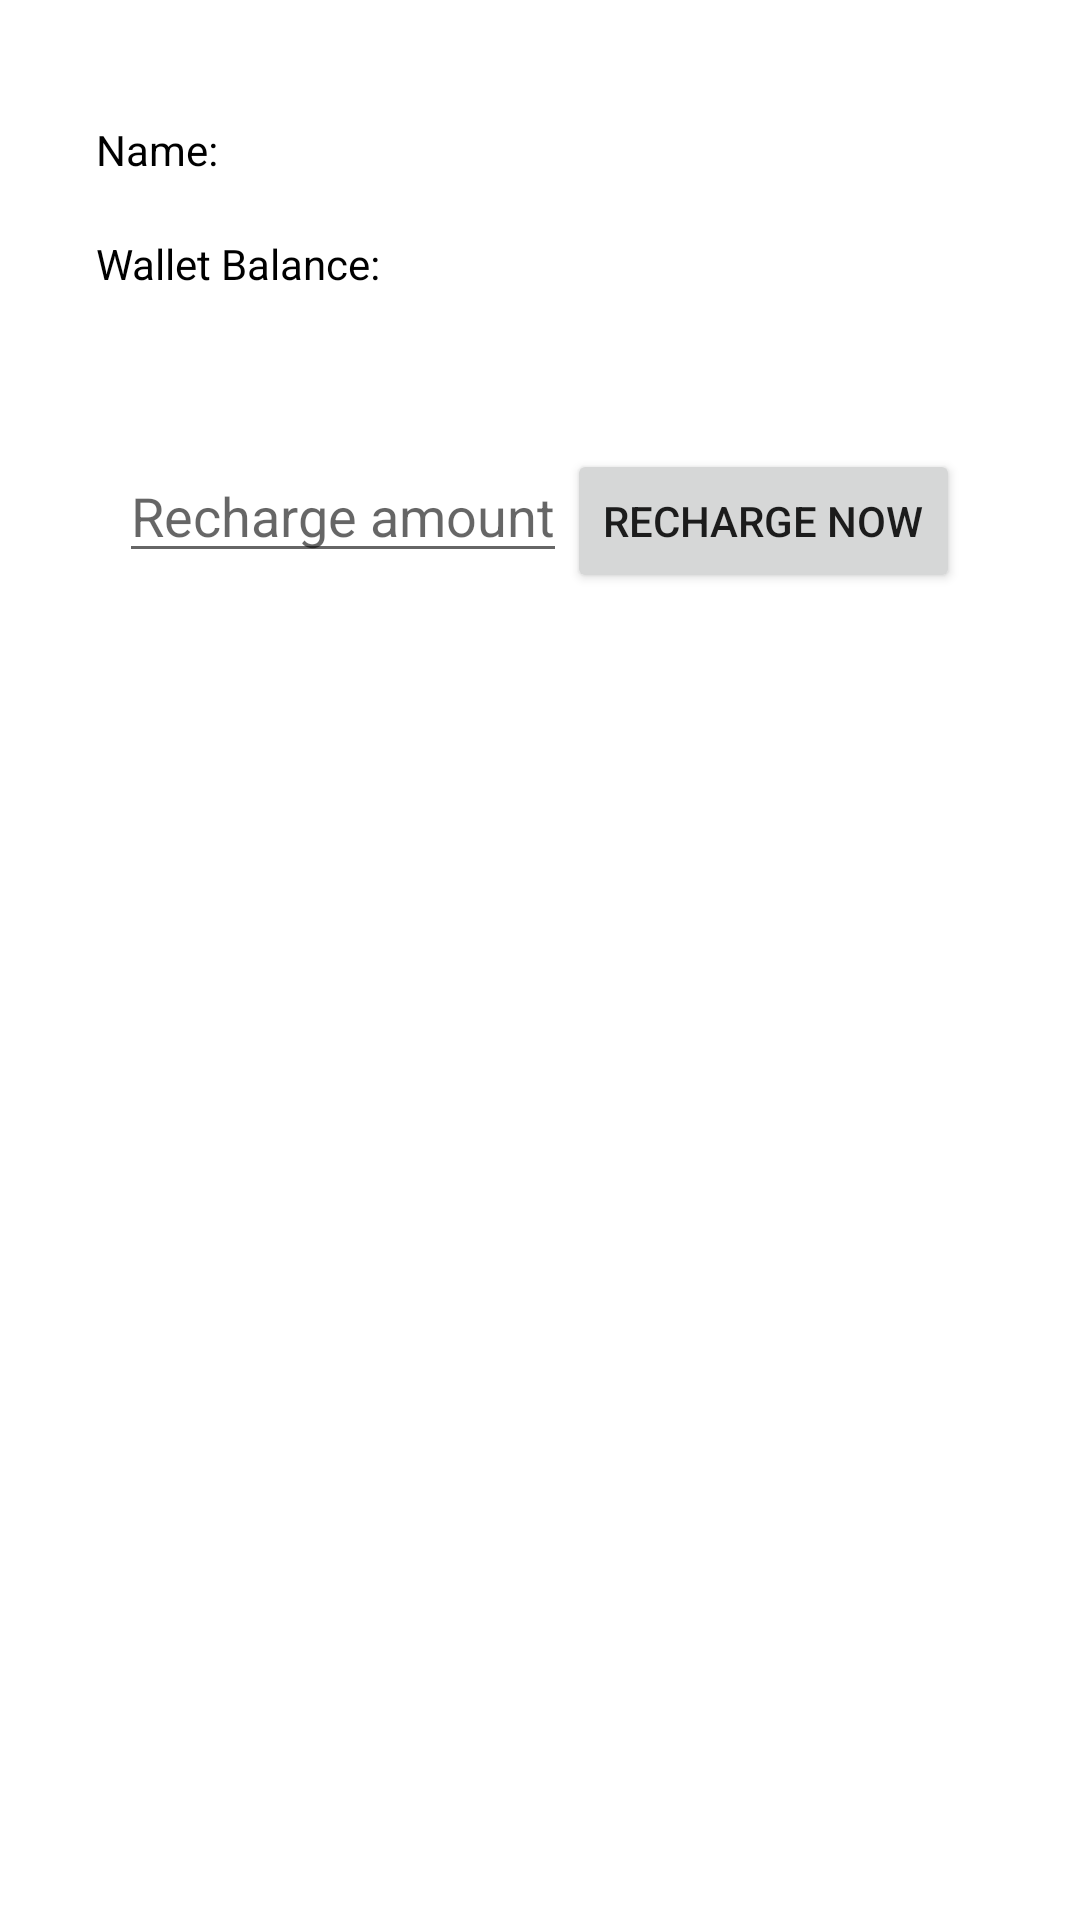

Reconstruct the res/layout file that produces this screen, plus the resources it refers to.
<!-- AndroidManifest.xml: fallback theme Theme.MaterialComponents.DayNight.NoActionBar -->
<!-- res/layout/activity_account_details.xml -->
<?xml version="1.0" encoding="utf-8"?>
<LinearLayout xmlns:android="http://schemas.android.com/apk/res/android"
    android:layout_width="match_parent"
    android:layout_height="match_parent"
    android:gravity="center_horizontal"
    android:orientation="vertical"
    android:padding="32dp">


    <LinearLayout
        android:layout_width="match_parent"
        android:layout_height="wrap_content"
        android:orientation="horizontal">

        <TextView
            android:layout_width="100dp"
            android:textColor="@color/text_color"
            android:layout_height="wrap_content"
            android:text="Name: "/>

        <TextView
            android:id="@+id/username"
            android:layout_width="match_parent"
            android:layout_height="wrap_content"
            android:textAppearance="?android:textAppearanceLarge" />

    </LinearLayout>

    <LinearLayout
        android:layout_width="match_parent"
        android:layout_height="wrap_content"
        android:orientation="horizontal">

        <TextView
            android:layout_width="100dp"
            android:layout_height="wrap_content"
            android:textColor="@color/text_color"
            android:text="Wallet Balance: "/>

        <TextView
            android:id="@+id/wallet_balance"
            android:layout_width="match_parent"
            android:layout_height="wrap_content"
            android:textSize="30dp" />

    </LinearLayout>

    <LinearLayout
        android:id="@+id/recharge_view_group"
        android:layout_width="match_parent"
        android:layout_height="wrap_content"
        android:layout_marginTop="32dp"
        android:gravity="center_horizontal"
        android:paddingTop="@dimen/activity_vertical_margin">

        <EditText
            android:id="@+id/recharge_amt_et"
            android:layout_width="wrap_content"
            android:layout_height="wrap_content"
            android:hint="Recharge amount"
            android:inputType="number" />

        <Button
            android:id="@+id/recharge_button"
            android:layout_width="wrap_content"
            android:layout_height="wrap_content"
            android:layout_gravity="center_horizontal"
            android:text="Recharge Now" />
    </LinearLayout>


</LinearLayout>
<!-- resources referenced by this layout -->
<resources>
  <color name="text_color">#000000</color>
  <dimen name="activity_vertical_margin">16dp</dimen>
</resources>
